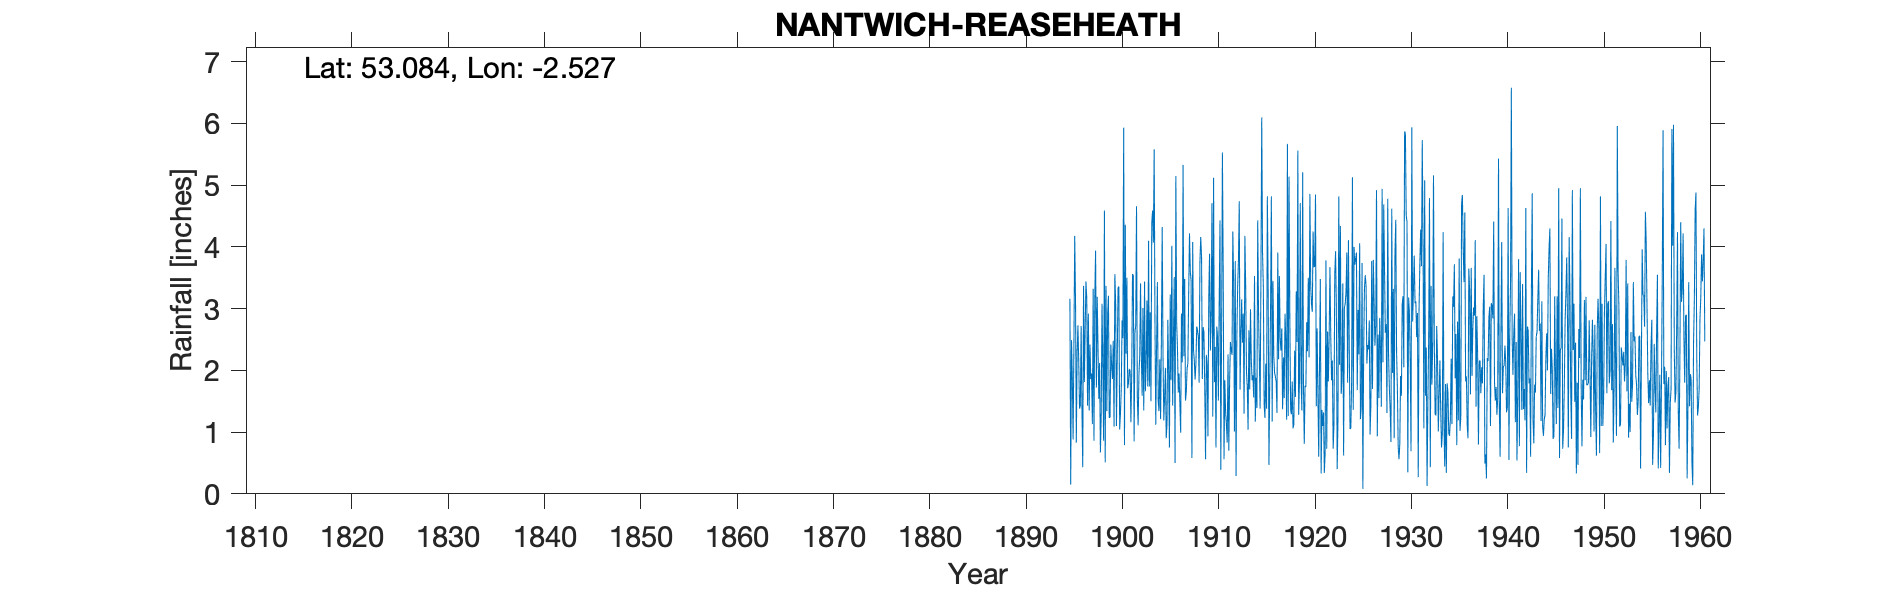

The file beside this chart, header and first rows:
NANTWICH (REASEHEATH HALL), , , , , , , , , , , , , , , , , , , , , , , 
Grid ref, SJ648542, Long, -2.527, Lat, 53.08, Elevation, 130, ft, , , , , , , , , , , , , , , 
Station no, 2764, , , , , , , , , , , , , , , , , , , , , , 
, 1890, 1891, 1892, 1893, 1894, 1895, 1896, 1897, 1898, 1899, 1900, 1901, 1902, 1903, 1904, 1905, 1906, 1907, 1908, 1909, 1910, 1911, 1912
January, , , , , , 3.16, 1.38, 1.35, 1.54, 3.21, 3.34, 1.71, 1.56, 3.13, 2.41, 0.9, 5.15, 1.51, 1.85, 1.71, 1.81, 0.56, 3.39
February, , , , , , 0.15, 1.43, 2.42, 2.12, 1.23, 3.36, 1.8, 1.11, 1.74, 3.43, 1.13, 2.77, 1.64, 2.11, 0.56, 2.38, 1.84, 1.01
March, , , , , , 2.49, 2.72, 1.86, 0.67, 1.24, 1.04, 2.02, 1.93, 4.1, 1.5, 2.82, 2.37, 2.03, 2.71, 2.25, 0.75, 1.33, 3.77
April, , , , , , 1.87, 1.39, 1.95, 1.28, 2.42, 1.31, 2, 2.23, 1.74, 1.34, 1.98, 1.64, 2.12, 2.65, 2.1, 2.71, 1.12, 0.29
May, , , , , , 0.88, 0.43, 1.13, 3.08, 2.08, 1.7, 1.16, 3.41, 2.94, 2.18, 0.75, 1.95, 3.26, 2.54, 0.93, 2.54, 0.83, 2.54
June, , , , , , 2.43, 3.37, 3.32, 2.09, 1.86, 2.81, 1.93, 2.24, 1.5, 1.21, 3.23, 1.47, 4.22, 1.8, 3.18, 1.51, 2.26, 3.35
July, , , , , , 4.18, 1.81, 0.86, 0.86, 2.48, 2.52, 3.56, 1.59, 4.39, 2.53, 1.84, 0.99, 3.61, 3.76, 3.89, 3.09, 0.7, 3.78
August, , , , , , 3.13, 2.65, 3.18, 4.59, 1.09, 5.93, 3.54, 3.01, 4.59, 4.32, 4.02, 2.92, 3.45, 4.16, 2.32, 4.43, 1.83, 4.74
September, , , , , , 0.83, 3.44, 3.94, 0.51, 3.56, 0.79, 0.85, 1.35, 4.07, 2.25, 1.43, 2.13, 0.58, 3.85, 2.86, 0.39, 2.46, 1.69
October, , , , , , 2.29, 3.16, 1.72, 3.37, 3.1, 4.36, 2.61, 3.44, 5.58, 1.19, 2.52, 5.33, 4.08, 1.86, 4.71, 2.61, 2.33, 2.59
November, , , , , , 2.73, 1.43, 3.19, 1.34, 1.1, 2.27, 2.73, 1.66, 2.69, 1.58, 3.51, 2.23, 2.33, 2.7, 1.25, 5.53, 2.25, 3.15
December, , , , , , 2.14, 2.92, 2.39, 2.9, 2.23, 3.5, 4.66, 2.08, 1.12, 2.04, 0.5, 3.48, 2.16, 2.62, 5.12, 3.61, 4.25, 2.45
Total, , , , , , 26.28, 26.13, 27.31, 24.35, 25.6, 32.93, 28.57, 25.61, 37.59, 25.98, 24.63, 32.43, 30.99, 32.61, 30.88, 31.36, 21.76, 32.75
